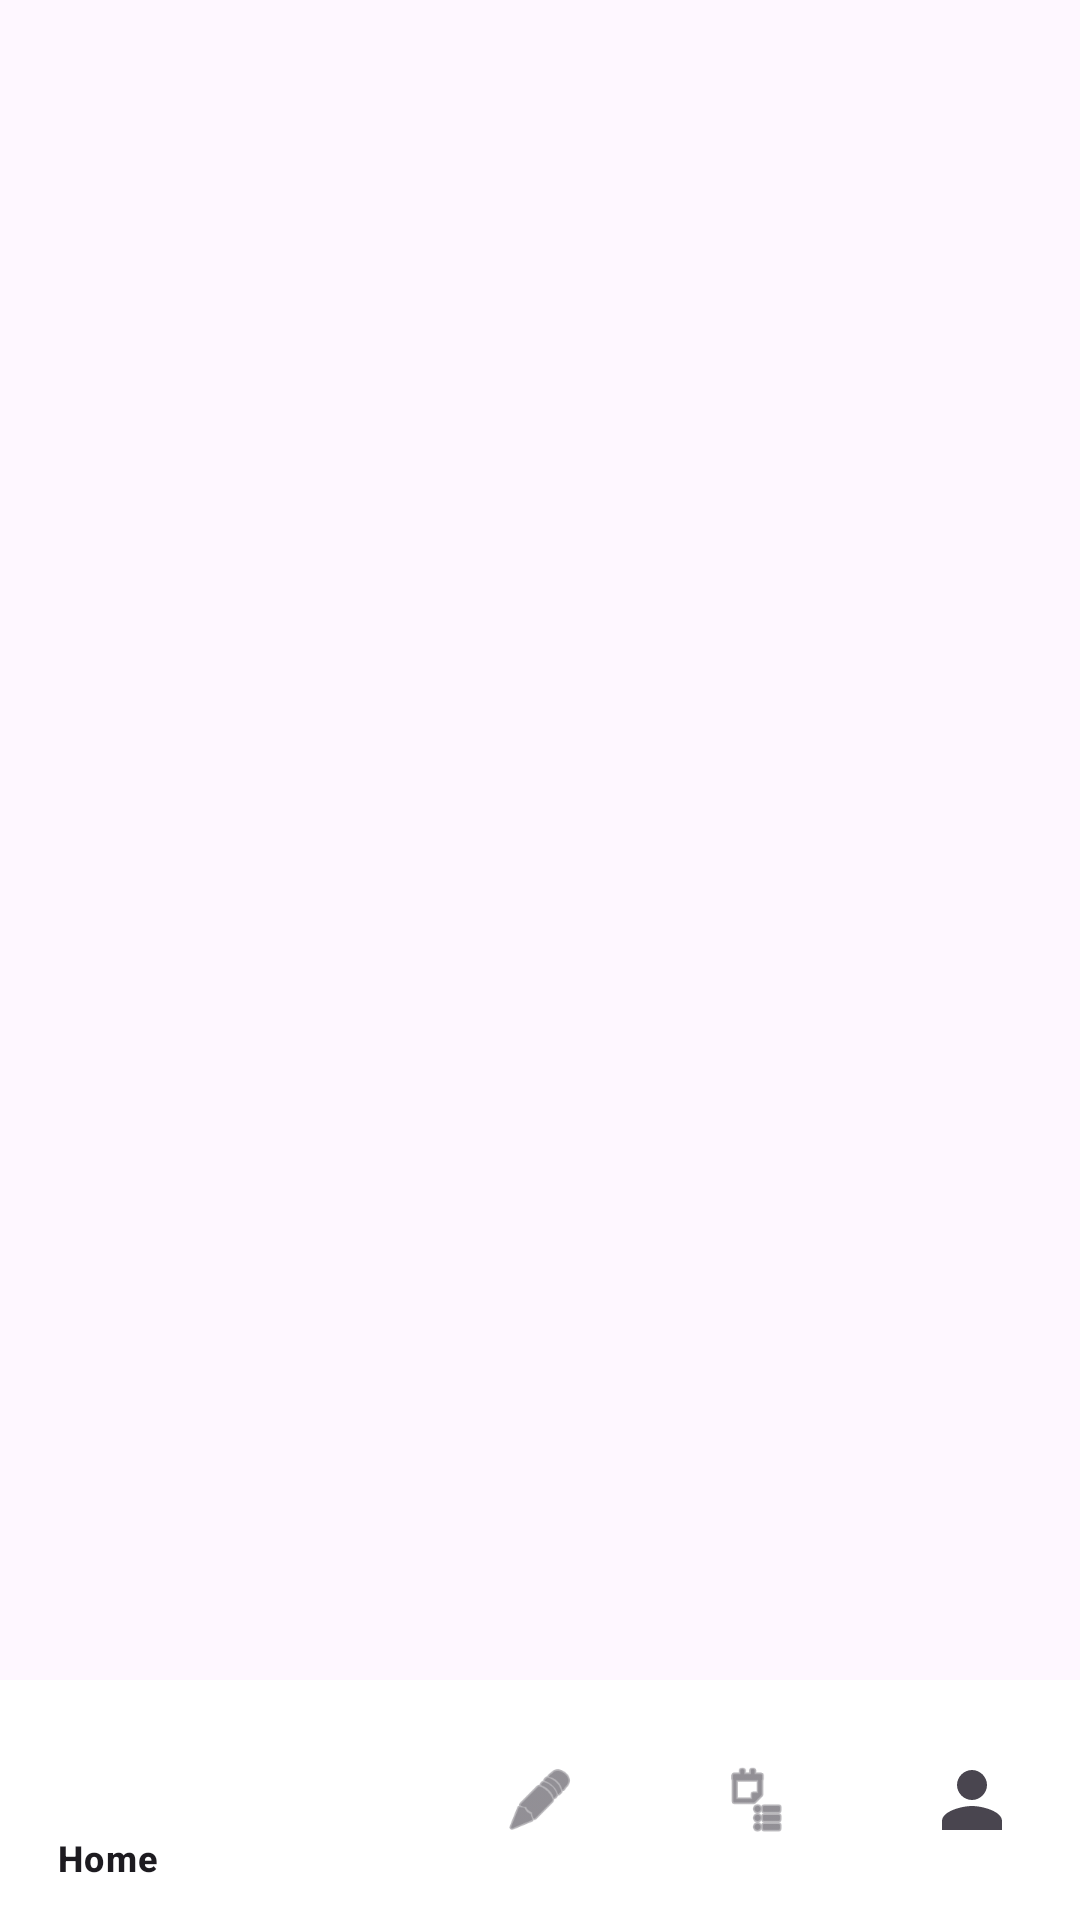

Android layout source for this screen:
<!-- AndroidManifest.xml: application theme Theme.Ozaidgaf -->
<!-- res/layout/activity_base.xml -->
<?xml version="1.0" encoding="utf-8"?>
<RelativeLayout xmlns:android="http://schemas.android.com/apk/res/android"
    xmlns:app="http://schemas.android.com/apk/res-auto"
    android:layout_width="match_parent"
    android:layout_height="match_parent">

    <FrameLayout
        android:id="@+id/fragment_container"
        android:layout_width="match_parent"
        android:layout_height="match_parent"
        android:layout_above="@id/bottomNav" />

    <com.google.android.material.bottomnavigation.BottomNavigationView
        android:id="@+id/bottomNav"
        android:layout_width="match_parent"
        android:layout_height="wrap_content"
        android:layout_alignParentBottom="true"
        android:background="@android:color/white"
        app:elevation="16dp"
        app:menu="@menu/menu_bottom" />

</RelativeLayout>
<!-- resources referenced by this layout -->
<resources>
  <style name="Theme.Ozaidgaf" parent="Base.Theme.Ozaidgaf" />
  <style name="Base.Theme.Ozaidgaf" parent="Theme.Material3.DayNight.NoActionBar">
          
          
      </style>
</resources>
